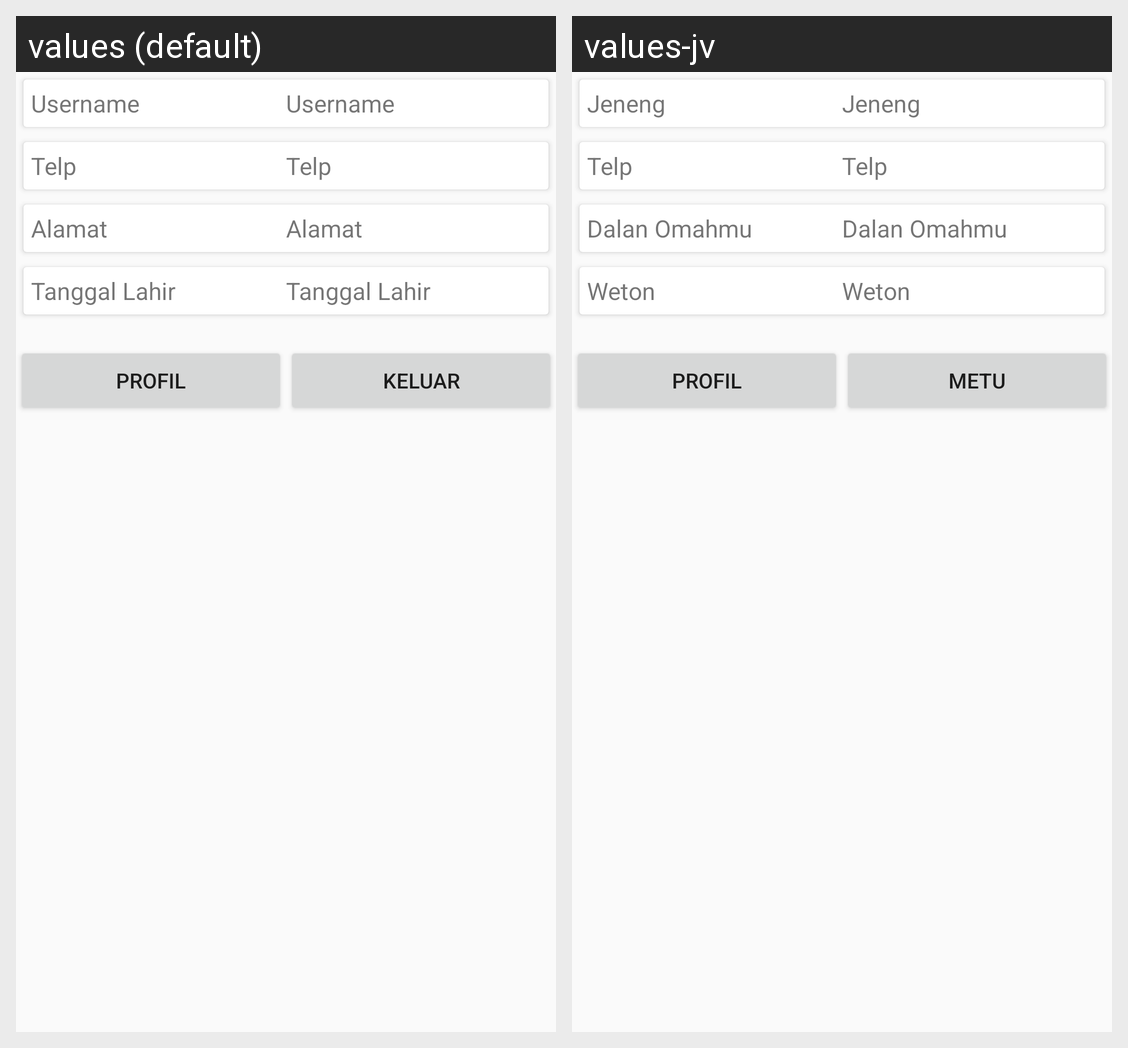

For this localized Android screen grid, give each drawn string resource with its value in every locale shown.
Android screen res/layout/activity_main.xml rendered under 2 locales, left to right: values (default), values-jv. Device: Nexus 5 (rendered at 1080×1920; each locale shown at half size, 540×960, under a caption strip naming it); theme AppTheme.
Strings drawn on this screen, with the default value and each locale's value (text and hints the layout hard-codes, and strings that could not be matched under every locale, appear in the picture but are not listed):

username
  values: Username
  values-jv: Jeneng

telp
  values: Telp
  values-jv: Telp

alamat
  values: Alamat
  values-jv: Dalan Omahmu

tanggal_lahir
  values: Tanggal Lahir
  values-jv: Weton

profil
  values: PROFIL
  values-jv: PROFIL

keluar
  values: Keluar
  values-jv: METU
